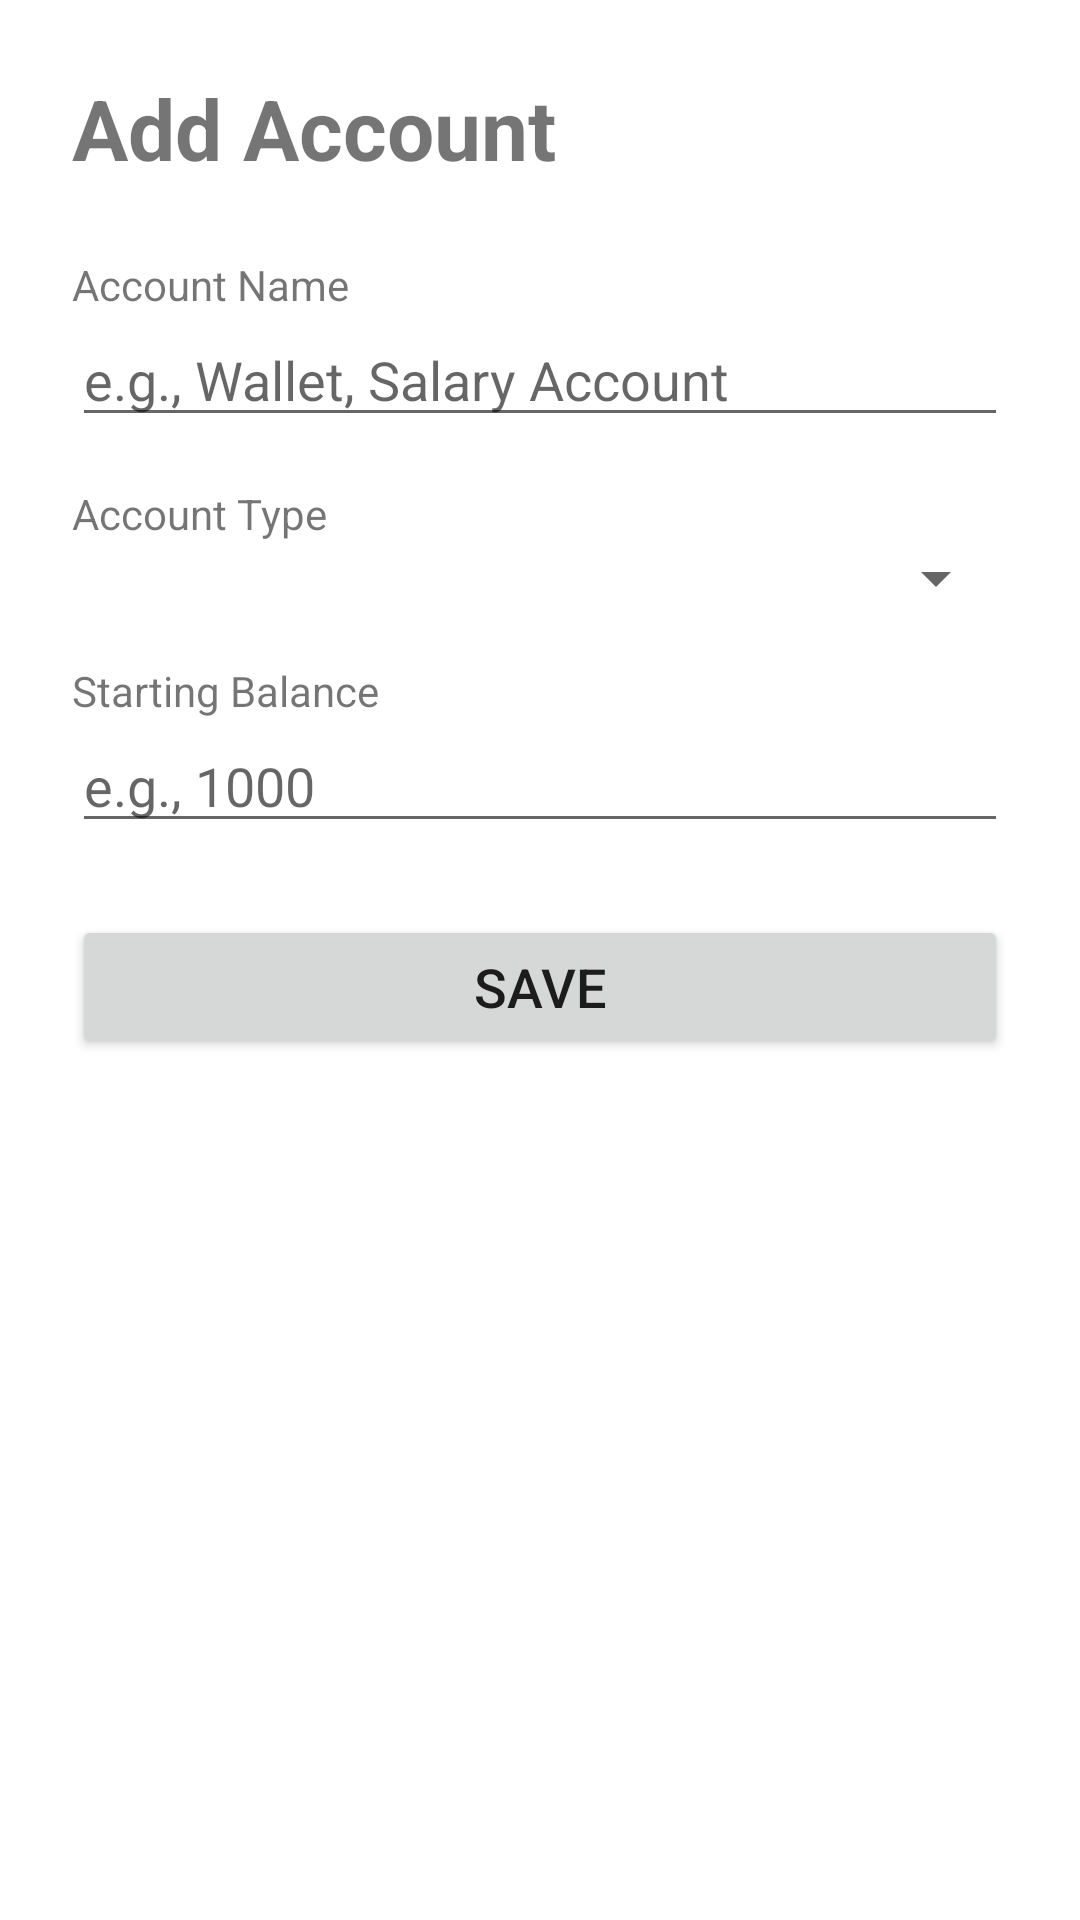

Produce the Android XML layout that renders to this screen, including the resource entries it uses.
<!-- AndroidManifest.xml: application theme Theme.FamilyMoneyManagerV2 -->
<!-- res/layout/activity_add_account.xml -->
<?xml version="1.0" encoding="utf-8"?>
<LinearLayout xmlns:android="http://schemas.android.com/apk/res/android"
    xmlns:tools="http://schemas.android.com/tools"
    android:layout_width="match_parent"
    android:layout_height="match_parent"
    android:orientation="vertical"
    android:padding="24dp"
    tools:context=".AddAccountActivity">

    <TextView
        android:layout_width="wrap_content"
        android:layout_height="wrap_content"
        android:text="Add Account"
        android:textSize="28sp"
        android:textStyle="bold"
        android:layout_marginBottom="24dp"/>

    <TextView
        android:layout_width="wrap_content"
        android:layout_height="wrap_content"
        android:text="Account Name" />
    <EditText
        android:id="@+id/etAccountName"
        android:layout_width="match_parent"
        android:layout_height="wrap_content"
        android:hint="e.g., Wallet, Salary Account"
        android:inputType="textCapWords"
        android:layout_marginBottom="16dp"/>

    <TextView
        android:layout_width="wrap_content"
        android:layout_height="wrap_content"
        android:text="Account Type" />
    <Spinner
        android:id="@+id/spinnerAccountType"
        android:layout_width="match_parent"
        android:layout_height="wrap_content"
        android:padding="12dp"
        android:layout_marginBottom="16dp"/>

    <TextView
        android:layout_width="wrap_content"
        android:layout_height="wrap_content"
        android:text="Starting Balance" />
    <EditText
        android:id="@+id/etStartingBalance"
        android:layout_width="match_parent"
        android:layout_height="wrap_content"
        android:hint="e.g., 1000"
        android:inputType="numberDecimal"
        android:layout_marginBottom="24dp"/>

    <Button
        android:id="@+id/btnSaveAccount"
        android:layout_width="match_parent"
        android:layout_height="wrap_content"
        android:text="Save"
        android:textSize="18sp"/>

</LinearLayout>
<!-- resources referenced by this layout -->
<resources>
  <style name="Theme.FamilyMoneyManagerV2" parent="Theme.MaterialComponents.DayNight.DarkActionBar">
          <item name="colorPrimary">@color/purple_500</item>
          <item name="colorPrimaryVariant">@color/purple_700</item>
          <item name="colorOnPrimary">@color/white</item>
          <item name="colorSecondary">@color/teal_200</item>
          <item name="colorSecondaryVariant">@color/teal_700</item>
          <item name="colorOnSecondary">@color/black</item>
          <item name="android:statusBarColor" tools:targetApi="l">?attr/colorPrimaryVariant</item>
      </style>
  <!-- not gathered from this repository: default colours our renderer supplied (Android Studio template values) -->
  <color name="purple_500">#FF6200EE</color>
  <color name="purple_700">#FF3700B3</color>
  <color name="teal_200">#FF03DAC5</color>
  <color name="teal_700">#FF018786</color>
  <color name="black">#FF000000</color>
  <color name="white">#FFFFFFFF</color>
</resources>
